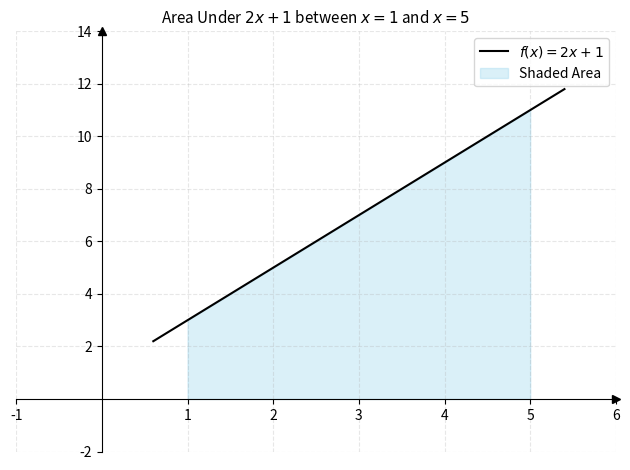
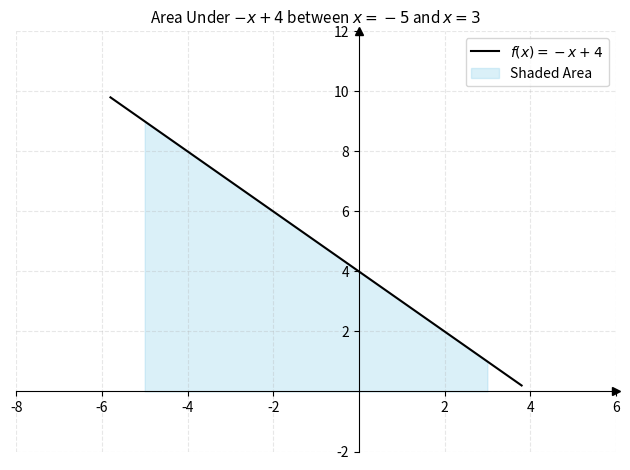
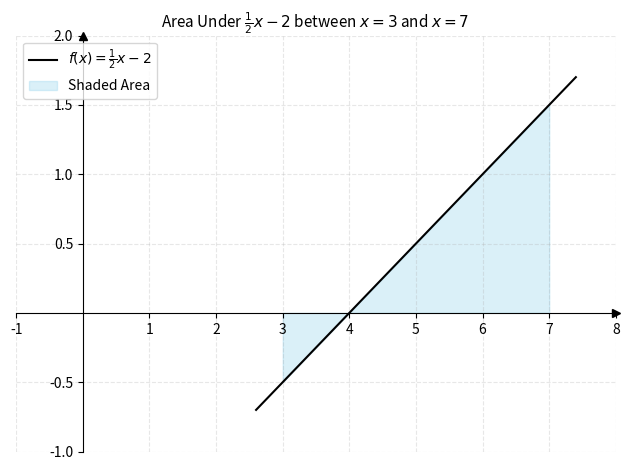
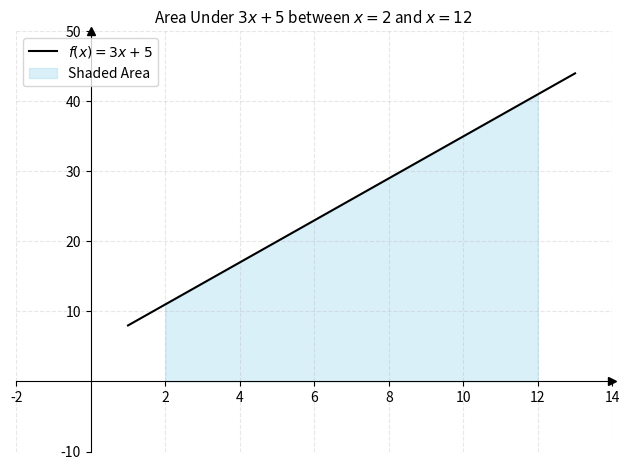
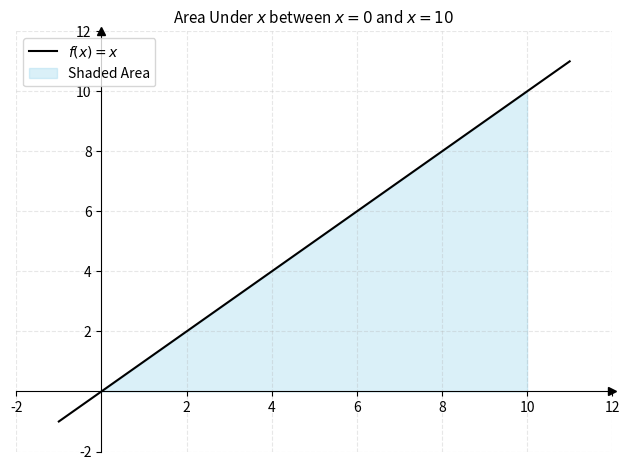
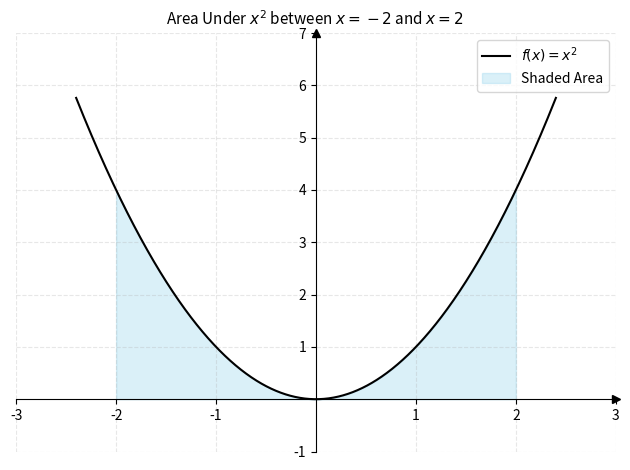
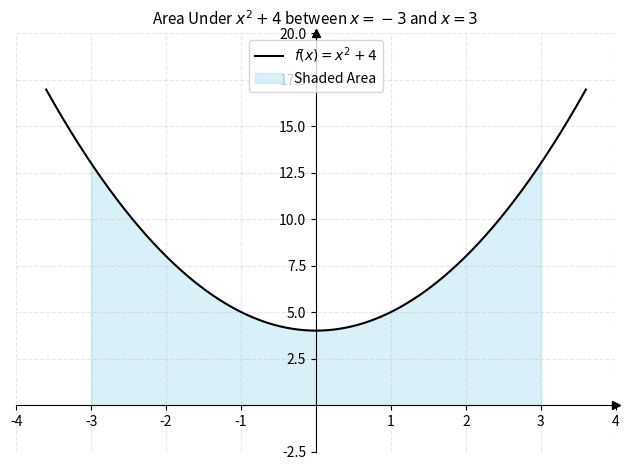
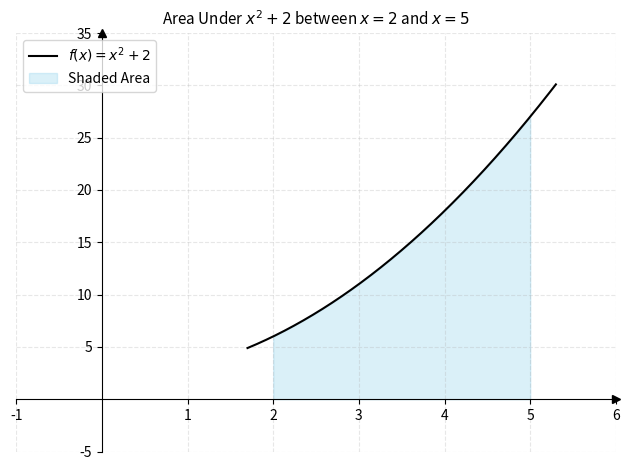
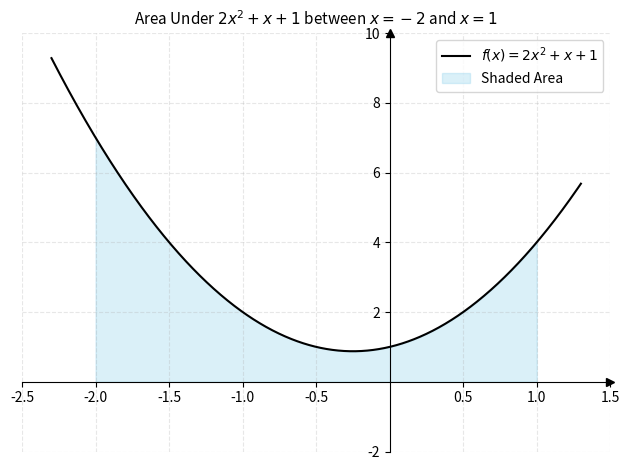
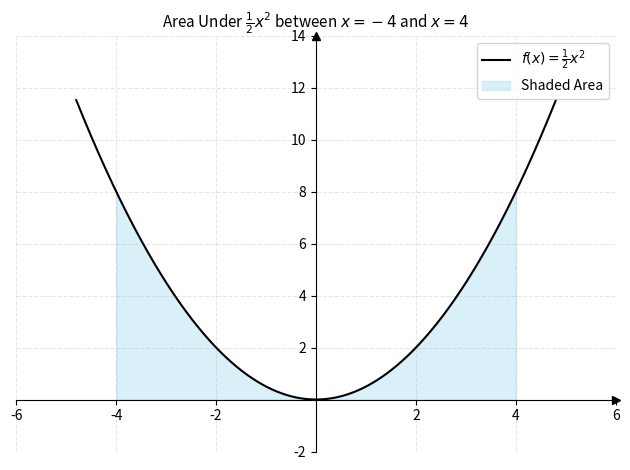
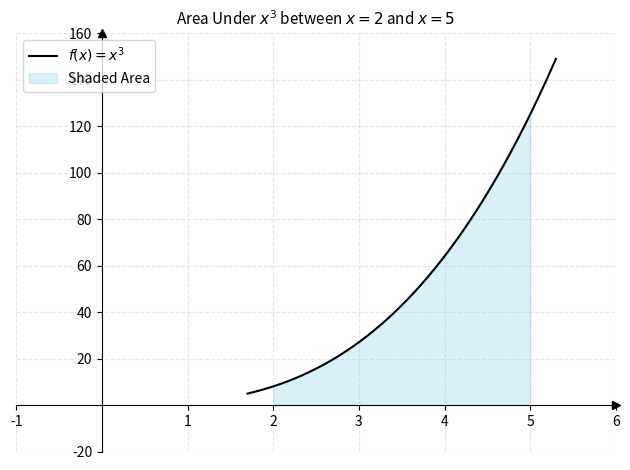
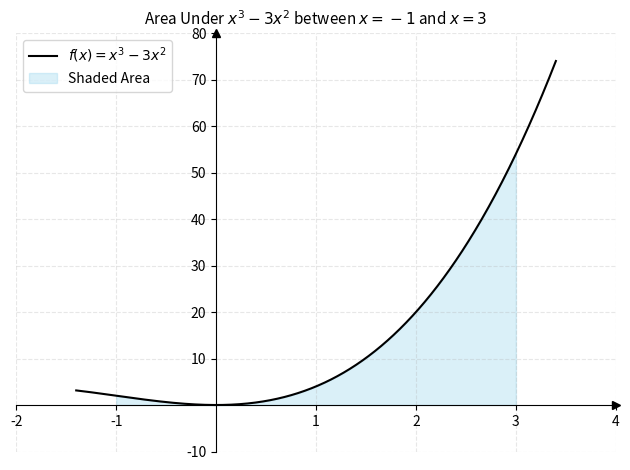
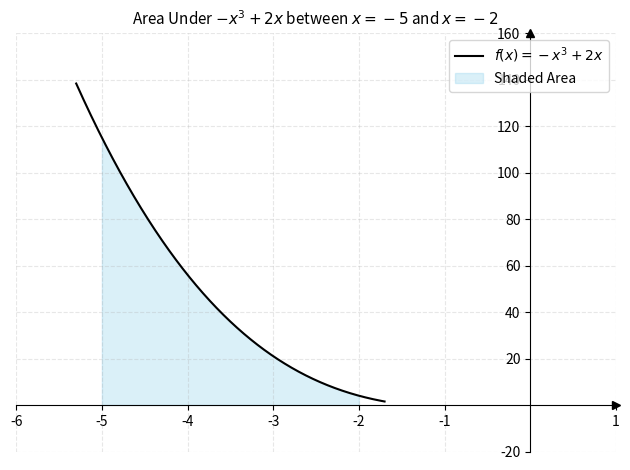
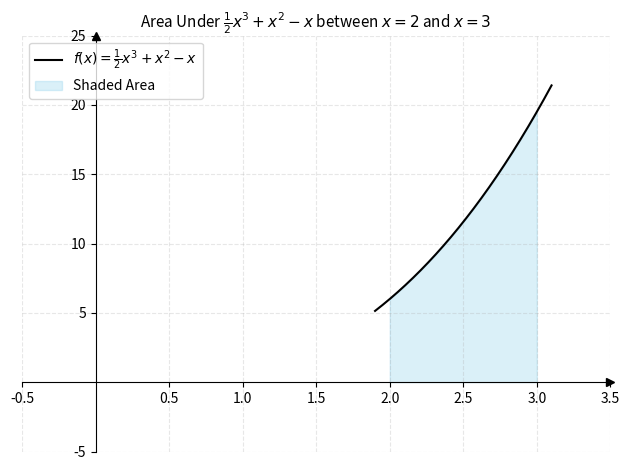
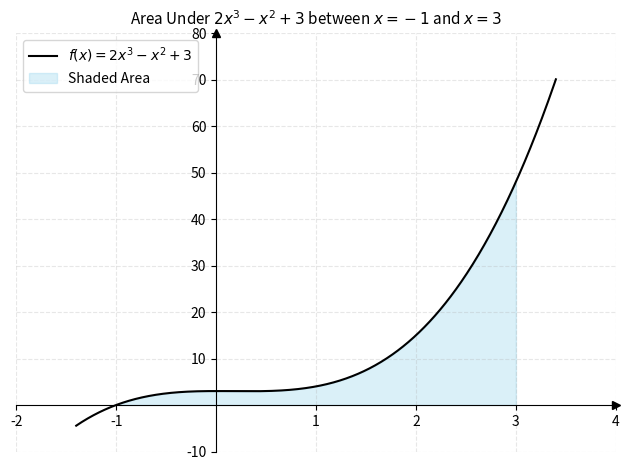
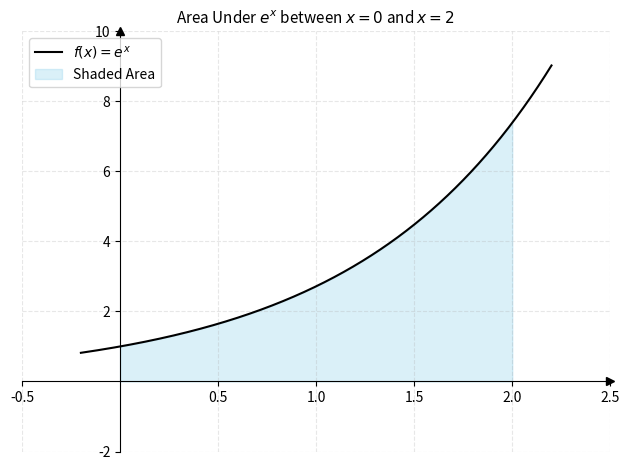

Write Python code to recreate these figures, in order.
import numpy as np
import matplotlib.pyplot as plt
from scipy.integrate import quad
#from docx import Document
#from docx.shared import Cm
#from docx.shared import Inches
#from io import BytesIO
import random
from statistics import NormalDist

def add_figure_to_docx(fig):
    """
    Copies the given Matplotlib figure to the Windows clipboard as an image.
    """
    global document
    # Adjust layout to reduce whitespace
    fig.tight_layout()

    # Save to a buffer with bbox_inches='tight'
    #memfile = BytesIO()
    #fig.savefig(memfile, format='pdf',) #bbox_inches='tight', pad_inches=0)
    #document.add_picture(memfile, height=Inches(2))
    #memfile.close()
    
def plot_shaded_area(func, x_min, x_max, func_label="f(x)", num_points=1000):
    global Solutions, counter
    # Extend the plot range by 10% on each side
    range_extension = 0.1 * (x_max - x_min)
    x_plot = np.linspace(x_min - range_extension, x_max + range_extension, num_points)
    x_fill = np.linspace(x_min, x_max, num_points)

    y_plot = func(x_plot)
    y_fill = func(x_fill)

    # Compute the definite integral (area under the curve)
    area, _ = quad(func, x_min, x_max)
    Solutions.append([func_label, area])
    # Plot setup
    fig, ax = plt.subplots()
    ax.plot(x_plot, y_plot, label=rf"$f(x) = {func_label}$", color = 'black')
    ax.fill_between(x_fill, y_fill, alpha=0.3, color='skyblue', label='Shaded Area')

    # Axes at origin
    ax.spines['left'].set_position('zero')
    ax.spines['bottom'].set_position('zero')
    ax.spines['right'].set_color('none')
    ax.spines['top'].set_color('none')

    # Arrows
    ax.plot(1, 0, ">k", transform=ax.get_yaxis_transform(), clip_on=False)
    ax.plot(0, 1, "^k", transform=ax.get_xaxis_transform(), clip_on=False)

    # Ticks
    ax.xaxis.set_ticks_position('bottom')
    ax.yaxis.set_ticks_position('left')
    ax.set_xticks([x for x in ax.get_xticks() if not np.isclose(x, 0)])
    ax.set_yticks([y for y in ax.get_yticks() if not np.isclose(y, 0)])

    # Integral annotation
    #text_x = (x_min + x_max) / 2
    #text_y = max(y_fill) * 0.6 if max(y_fill) != 0 else 1
    #integral_label = rf"$\int_{{{x_min}}}^{{{x_max}}} {func_label}\,dx \approx {area:.4f}$"
    #ax.text(text_x, text_y, integral_label, ha='center', fontsize=11,
    #        bbox=dict(boxstyle="round", facecolor="white", alpha=0.6))

    # Title
    ax.set_title(rf"Area Under ${func_label}$ between $x={x_min}$ and $x={x_max}$ ", fontsize=11)

    ax.grid(True, which='both', linestyle='--', alpha=0.3)
    ax.legend()
    fig = plt.gcf()
    fig.tight_layout()
    fig.savefig("Graphs\_"+rf"{counter}.svg")
    counter+=1
    #plt.show()
    #add_figure_to_docx(fig)
    plt.clf()
    plt.close()

counter = 0
#Create Document
#document = Document()
Solutions = []
# -------- LINEAR FUNCTIONS --------
plot_shaded_area(lambda x: 2*x + 1, 1, 5, func_label="2x + 1")
plot_shaded_area(lambda x: -x + 4, -5, 3, func_label="-x + 4")
plot_shaded_area(lambda x: 0.5*x - 2, 3, 7, func_label="\\frac{1}{2}x - 2")
plot_shaded_area(lambda x: 3*x+5, 2, 12, func_label="3x+5")
plot_shaded_area(lambda x: x, 0, 10, func_label="x")

# -------- QUADRATIC FUNCTIONS --------
plot_shaded_area(lambda x: x**2, -2, 2, func_label="x^2")
plot_shaded_area(lambda x: x**2 + 4, -3, 3, func_label="x^2 + 4")
plot_shaded_area(lambda x: x**2 + 2, 2, 5, func_label="x^2 + 2")
plot_shaded_area(lambda x: 2*x**2 + x + 1, -2, 1, func_label="2x^2 + x + 1")
plot_shaded_area(lambda x: 0.5*x**2, -4, 4, func_label="\\frac{1}{2}x^2")

# -------- CUBIC FUNCTIONS --------
plot_shaded_area(lambda x: x**3, 2, 5, func_label="x^3")
plot_shaded_area(lambda x: x**3 + 3*x**2, -1, 3, func_label="x^3 - 3x^2")
plot_shaded_area(lambda x: -x**3 + 2*x, -5, -2, func_label="-x^3 + 2x")
plot_shaded_area(lambda x: 0.5*x**3 + x**2 - x, 2, 3, func_label="\\frac{1}{2}x^3 + x^2 - x")
plot_shaded_area(lambda x: 2*x**3 - x**2 + 3, -1, 3, func_label="2x^3 - x^2 + 3")

# -------- EXPONENTIAL FUNCTIONS --------
plot_shaded_area(lambda x: np.exp(x), 0, 2, func_label="e^x")
plot_shaded_area(lambda x: np.exp(-x), 0, 3, func_label="e^{-x}")
plot_shaded_area(lambda x: 2**x, -2, 2, func_label="2^x")
plot_shaded_area(lambda x: 0.5**x, -2, 2, func_label="\\left(\\frac{1}{2}\\right)^x")
plot_shaded_area(lambda x: np.exp(x) - 1, 0, 2, func_label="e^x - 1")
plot_shaded_area(lambda x: np.exp(2*x), -1, 1, func_label="e^{2x}")

# -------- LOGARITHMIC FUNCTIONS --------
plot_shaded_area(lambda x: np.log(x), 3, 7, func_label="\\ln(x)")
plot_shaded_area(lambda x: np.log(x+3), 0.5, 4, func_label="\\ln(x+3)")
plot_shaded_area(lambda x: np.log(x)+5, 3, 10, func_label="\\ln(x)+5")
plot_shaded_area(lambda x: np.log(3*x + 1), 1, 4, func_label="\\ln(3x + 1)")
#plot_shaded_area(lambda x: 3*np.log(x), 5, 14, func_label="3\\ln(x)}")
plot_shaded_area(lambda x: np.log(x**2 + 1), -2, 2, func_label="\\ln(x^2 + 1)")

# -------- TRIGONOMETRIC FUNCTIONS --------
plot_shaded_area(lambda x: np.sin(x), 0, np.pi, func_label="\\sin(x)")
plot_shaded_area(lambda x: np.cos(x), 0, np.pi, func_label="\\cos(x)")
plot_shaded_area(lambda x: np.sin(2*x), 0, np.pi, func_label="\\sin(2x)")
plot_shaded_area(lambda x: np.cos(x) + 1, 0, 2*np.pi, func_label="\\cos(x) + 1")
plot_shaded_area(lambda x: np.sin(x)**2, 0, np.pi, func_label="\\sin^2(x)")
plot_shaded_area(lambda x: np.sin(x) * np.cos(x), 0, np.pi, func_label="\\sin(x)\\cos(x)")
plot_shaded_area(lambda x: np.tan(x), -np.pi/4, np.pi/4, func_label="\\tan(x)")
plot_shaded_area(lambda x: np.abs(np.sin(x)), 0, 2*np.pi, func_label="|\\sin(x)|")

#document.add_page_break()
#document.add_heading("SOLUTIONS")
for line in Solutions:
    print("The area under the curve"+rf" {line[0]} "+ "is " + str(round(line[1],3)))#, style='List Number')


#document.save("AreaUnderCurvesQuestions.docx")
